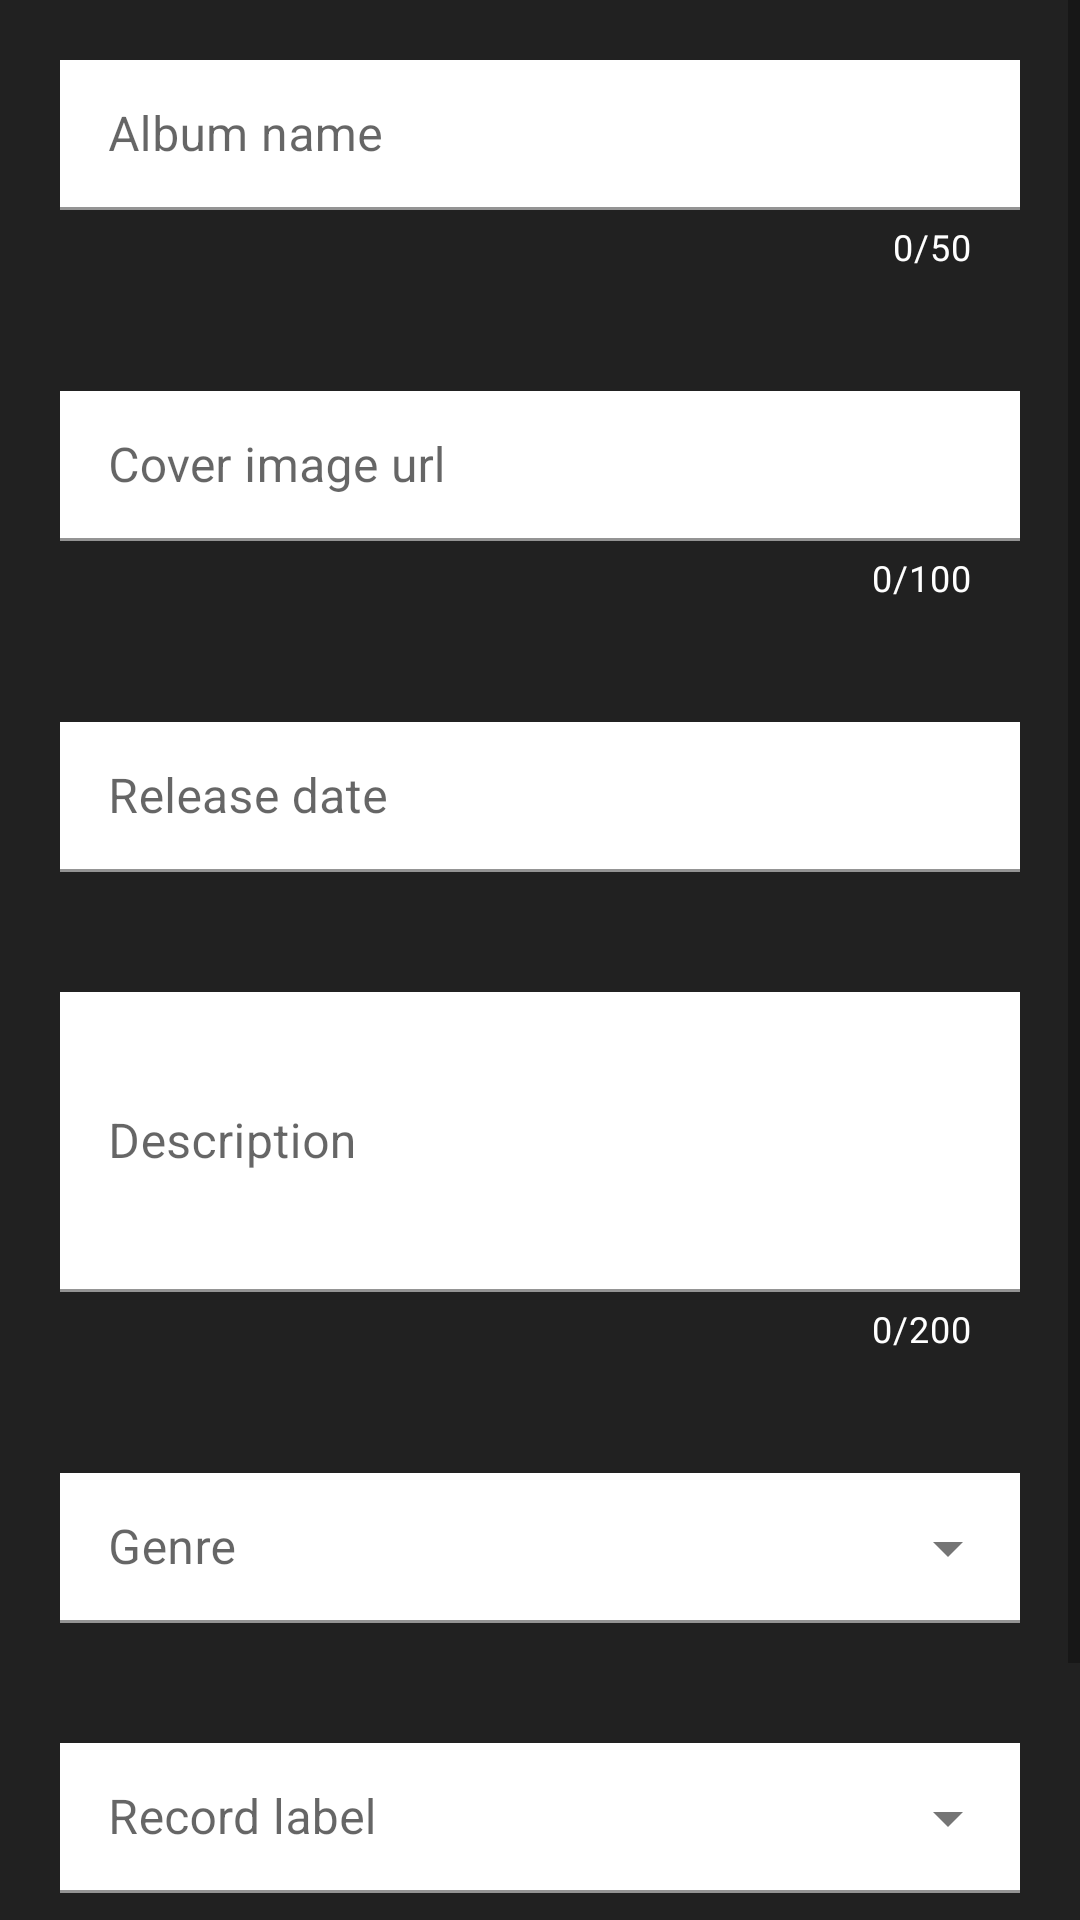

The Android layout XML behind this screen, and the referenced resources:
<!-- AndroidManifest.xml: application theme Theme.Vinilos -->
<!-- res/layout/fragment_create_album.xml -->
<?xml version="1.0" encoding="utf-8"?>
    <ScrollView
        xmlns:android="http://schemas.android.com/apk/res/android"
        xmlns:app="http://schemas.android.com/apk/res-auto"
        xmlns:tools="http://schemas.android.com/tools"
        android:id="@+id/scroll_create_album"
        android:layout_width="match_parent"
        android:layout_height="match_parent"
        tools:context=".ui.fragments.AlbumsFragment"
        android:background="@color/vinilos_dark_gray"
        >

        <LinearLayout
            android:layout_width="match_parent"
            android:layout_height="wrap_content"
            android:orientation="vertical">

            <com.google.android.material.textfield.TextInputLayout
                android:layout_width="match_parent"
                android:layout_height="match_parent"
                android:layout_margin="20dp"
                app:counterEnabled="true"
                app:counterMaxLength="50"
                app:counterTextColor="@color/white">

                <com.google.android.material.textfield.TextInputEditText
                    android:id="@+id/album_name"
                    android:layout_width="match_parent"
                    android:layout_height="50dp"
                    android:hint="@string/album_name"
                    android:background="@color/white"
                    />

            </com.google.android.material.textfield.TextInputLayout>

            <com.google.android.material.textfield.TextInputLayout
                android:layout_width="match_parent"
                android:layout_height="match_parent"
                android:layout_margin="20dp"
                app:errorEnabled="true"
                app:counterEnabled="true"
                app:counterMaxLength="100"
                app:counterTextColor="@color/white"
                >

                <com.google.android.material.textfield.TextInputEditText
                    android:id="@+id/cover_image_url"
                    android:layout_width="match_parent"
                    android:layout_height="50dp"
                    android:hint="@string/album_cover_image_url"
                    android:background="@color/white"
                    />

            </com.google.android.material.textfield.TextInputLayout>

            <com.google.android.material.textfield.TextInputLayout
                android:layout_width="match_parent"
                android:layout_height="match_parent"
                android:layout_margin="20dp">

                <com.google.android.material.textfield.TextInputEditText
                    android:id="@+id/release_date"
                    android:layout_width="match_parent"
                    android:layout_height="50dp"
                    android:hint="@string/album_release_date"
                    android:background="@color/white"
                    android:inputType="number"
                    />

            </com.google.android.material.textfield.TextInputLayout>

            <com.google.android.material.textfield.TextInputLayout
                android:layout_width="match_parent"
                android:layout_height="match_parent"
                android:layout_margin="20dp"
                app:counterEnabled="true"
                app:counterMaxLength="200"
                app:counterTextColor="@color/white"
                >

                <com.google.android.material.textfield.TextInputEditText
                    android:id="@+id/album_description"
                    android:layout_width="match_parent"
                    android:layout_height="100dp"
                    android:hint="@string/album_description"
                    android:background="@color/white"
                    />

            </com.google.android.material.textfield.TextInputLayout>

            <com.google.android.material.textfield.TextInputLayout
                android:id="@+id/menu"
                style="@style/Widget.MaterialComponents.TextInputLayout.FilledBox.ExposedDropdownMenu"
                android:layout_width="match_parent"
                android:layout_height="wrap_content"
                android:layout_margin="20dp"
                android:hint="@string/album_genre"
                android:labelFor="@+id/genre"
                >

                <AutoCompleteTextView
                    android:id="@+id/genre"
                    android:layout_width="match_parent"
                    android:layout_height="50dp"
                    android:inputType="none"
                    android:background="@color/white"
                    />

            </com.google.android.material.textfield.TextInputLayout>

            <com.google.android.material.textfield.TextInputLayout
                android:id="@+id/menuRecordLabel"
                style="@style/Widget.MaterialComponents.TextInputLayout.FilledBox.ExposedDropdownMenu"
                android:layout_width="match_parent"
                android:layout_height="wrap_content"
                android:layout_margin="20dp"
                android:hint="@string/album_record_label"
                android:labelFor="@id/record_label"
                >

                <AutoCompleteTextView
                    android:id="@+id/record_label"
                    android:layout_width="match_parent"
                    android:layout_height="50dp"
                    android:inputType="none"
                    android:background="@color/white"
                    />

            </com.google.android.material.textfield.TextInputLayout>

            <Button
                android:id="@+id/btn_add_album"
                android:text="@string/add_album"
                android:layout_margin="20dp"
                android:layout_width="match_parent"
                android:layout_height="wrap_content"
                app:backgroundTint="@color/vinilos_green"/>

        </LinearLayout>
    </ScrollView>
<!-- resources referenced by this layout -->
<resources>
  <color name="vinilos_dark_gray">#212121</color>
  <color name="vinilos_green">#1ED760</color>
  <color name="white">#FFFFFFFF</color>
  <string name="add_album">Add album</string>
  <string name="album_cover_image_url">Cover image url</string>
  <string name="album_description">Description</string>
  <string name="album_genre">Genre</string>
  <string name="album_name">Album name</string>
  <string name="album_record_label">Record label</string>
  <string name="album_release_date">Release date</string>
  <style name="Theme.Vinilos" parent="Theme.MaterialComponents.DayNight.DarkActionBar">
          
          <item name="colorPrimary">@color/vinilos_dark_gray</item>
          <item name="colorPrimaryVariant">@color/vinilos_light_gray</item>
          <item name="colorOnPrimary">@color/white</item>
          
          <item name="colorSecondary">@color/vinilos_pink</item>
          <item name="colorSecondaryVariant">@color/vinilos_green</item>
          <item name="colorOnSecondary">@color/black</item>
          
          <item name="android:statusBarColor" tools:targetApi="l">?attr/colorPrimaryVariant</item>
          
      </style>
  <color name="vinilos_light_gray">#484848</color>
  <color name="vinilos_pink">#A40DD9</color>
  <color name="black">#FF000000</color>
</resources>
